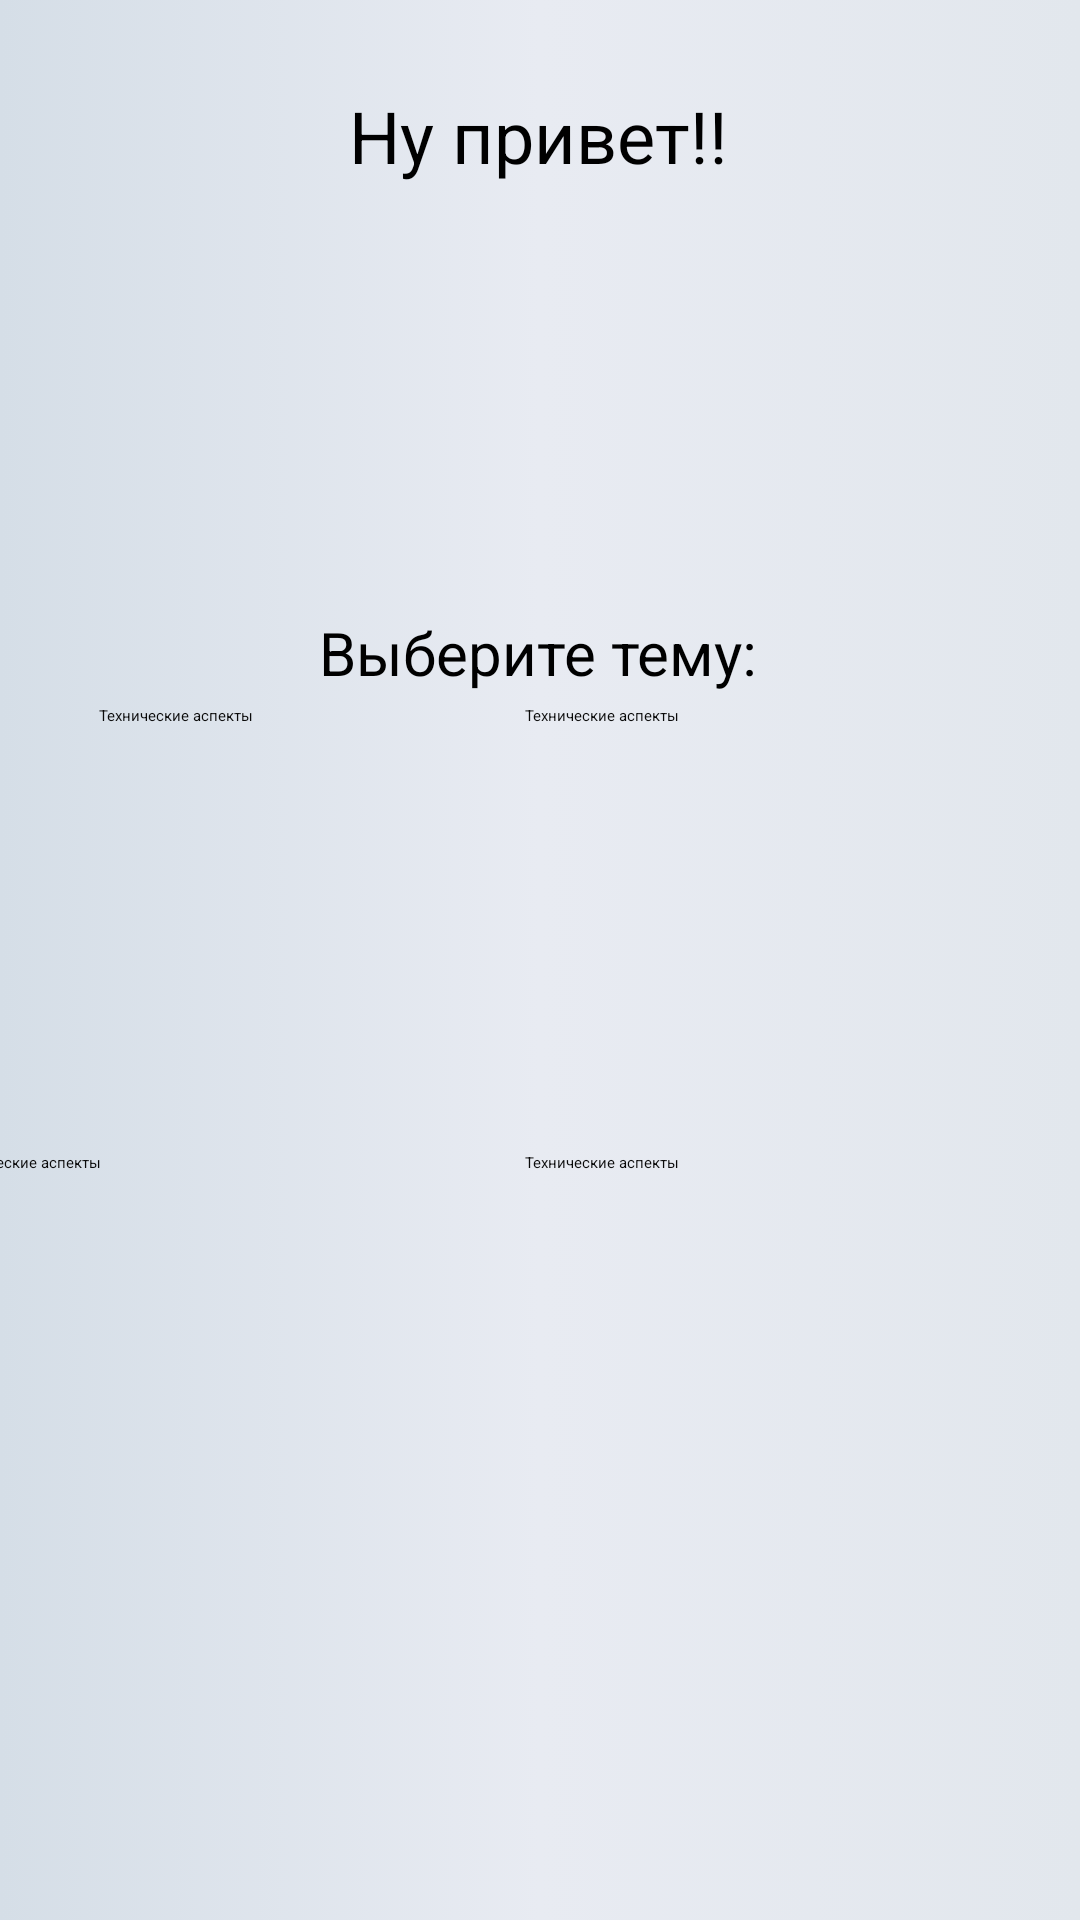

Layout XML and referenced resources for this Android screen:
<!-- AndroidManifest.xml: application theme Theme.Volleyball -->
<!-- res/layout/activity_victorina.xml -->
<?xml version="1.0" encoding="utf-8"?>
<androidx.constraintlayout.widget.ConstraintLayout xmlns:android="http://schemas.android.com/apk/res/android"
    xmlns:app="http://schemas.android.com/apk/res-auto"
    xmlns:tools="http://schemas.android.com/tools"
    android:layout_width="match_parent"
    android:layout_height="match_parent"
    tools:context=".Activity_Victorina"
    android:background="@drawable/gradient_background">

    <Button
        android:id="@+id/optionButton4"
        android:layout_width="151dp"
        android:layout_height="78dp"
        android:layout_marginEnd="34dp"
        android:layout_marginBottom="178dp"
        android:backgroundTint="@color/white"
        android:text="@string/ButtonName1"
        android:textColor="#0A0A0A"
        android:textColorLink="#FBFBFB"
        app:cornerRadius="10dp"
        app:layout_constraintBottom_toBottomOf="parent"
        app:layout_constraintEnd_toEndOf="parent" />

    <Button
        android:id="@+id/optionButton3"
        android:layout_width="151dp"
        android:layout_height="78dp"
        android:layout_marginEnd="42dp"
        android:layout_marginBottom="178dp"
        android:backgroundTint="@color/white"
        android:text="@string/ButtonName1"
        android:textColor="#0A0A0A"
        android:textColorLink="#FBFBFB"
        app:cornerRadius="10dp"
        app:layout_constraintBottom_toBottomOf="parent"
        app:layout_constraintEnd_toStartOf="@+id/optionButton4" />

    <Button
        android:id="@+id/optionButton2"
        android:layout_width="151dp"
        android:layout_height="78dp"
        android:layout_marginEnd="34dp"
        android:layout_marginBottom="71dp"
        android:backgroundTint="@color/white"
        android:text="@string/ButtonName1"
        android:textColor="#0A0A0A"
        android:textColorLink="#FBFBFB"
        app:cornerRadius="10dp"
        app:layout_constraintBottom_toTopOf="@+id/optionButton4"
        app:layout_constraintEnd_toEndOf="parent" />

    <Button
        android:id="@+id/optionButton1"
        android:layout_width="151dp"
        android:layout_height="78dp"
        android:layout_marginStart="33dp"
        android:layout_marginBottom="71dp"
        android:backgroundTint="@color/white"
        android:text="@string/ButtonName1"
        android:textColor="#0A0A0A"
        android:textColorLink="#FBFBFB"
        app:cornerRadius="10dp"
        app:layout_constraintBottom_toTopOf="@+id/optionButton3"
        app:layout_constraintStart_toStartOf="parent" />

    <TextView
        android:id="@+id/textTitleQuest"
        android:layout_width="wrap_content"
        android:layout_height="wrap_content"
        android:layout_marginTop="204dp"
        android:text="@string/SelectionTopic"
        android:textSize="20sp"
        app:layout_constraintEnd_toEndOf="parent"
        app:layout_constraintHorizontal_bias="0.498"
        app:layout_constraintStart_toStartOf="parent"
        app:layout_constraintTop_toTopOf="parent" />

    <TextView
        android:id="@+id/textTitleTopic"
        android:layout_width="wrap_content"
        android:layout_height="wrap_content"
        android:layout_marginTop="29dp"
        android:text="Ну привет!!"
        android:textSize="24sp"
        app:layout_constraintEnd_toEndOf="parent"
        app:layout_constraintHorizontal_bias="0.498"
        app:layout_constraintStart_toStartOf="parent"
        app:layout_constraintTop_toTopOf="parent" />

    <ImageView
        android:id="@+id/img_Back"
        android:layout_width="43dp"
        android:layout_height="32dp"
        android:layout_marginTop="2dp"
        app:layout_constraintStart_toStartOf="parent"
        app:layout_constraintTop_toTopOf="parent"
        app:srcCompat="@drawable/back" />
</androidx.constraintlayout.widget.ConstraintLayout>
<!-- resources referenced by this layout -->
<resources>
  <!-- drawable gradient_background (drawable) -->
  <?xml version="1.0" encoding="utf-8"?>
  <selector xmlns:android="http://schemas.android.com/apk/res/android">
  
      <item>
  
          <shape>
  
              <gradient android:startColor="#D5DEE7"
                        android:centerColor="#E8EBF2"
                        android:endColor="#E2E7ED"/>
          </shape>
  
      </item>
  
  </selector>
  <string name="ButtonName1">Технические аспекты</string>
  <string name="SelectionTopic">Выберите тему:</string>
  <style name="Theme.Volleyball" parent="Base.Theme.Volleyball">
          
          <item name="android:navigationBarColor">@android:color/transparent</item>
          <item name="android:statusBarColor">@android:color/transparent</item>
          <item name="android:windowLightStatusBar">?attr/isLightTheme</item>
      </style>
  <!-- not gathered from this repository: default colours our renderer supplied (Android Studio template values) -->
  <color name="white">#FFFFFFFF</color>
</resources>
